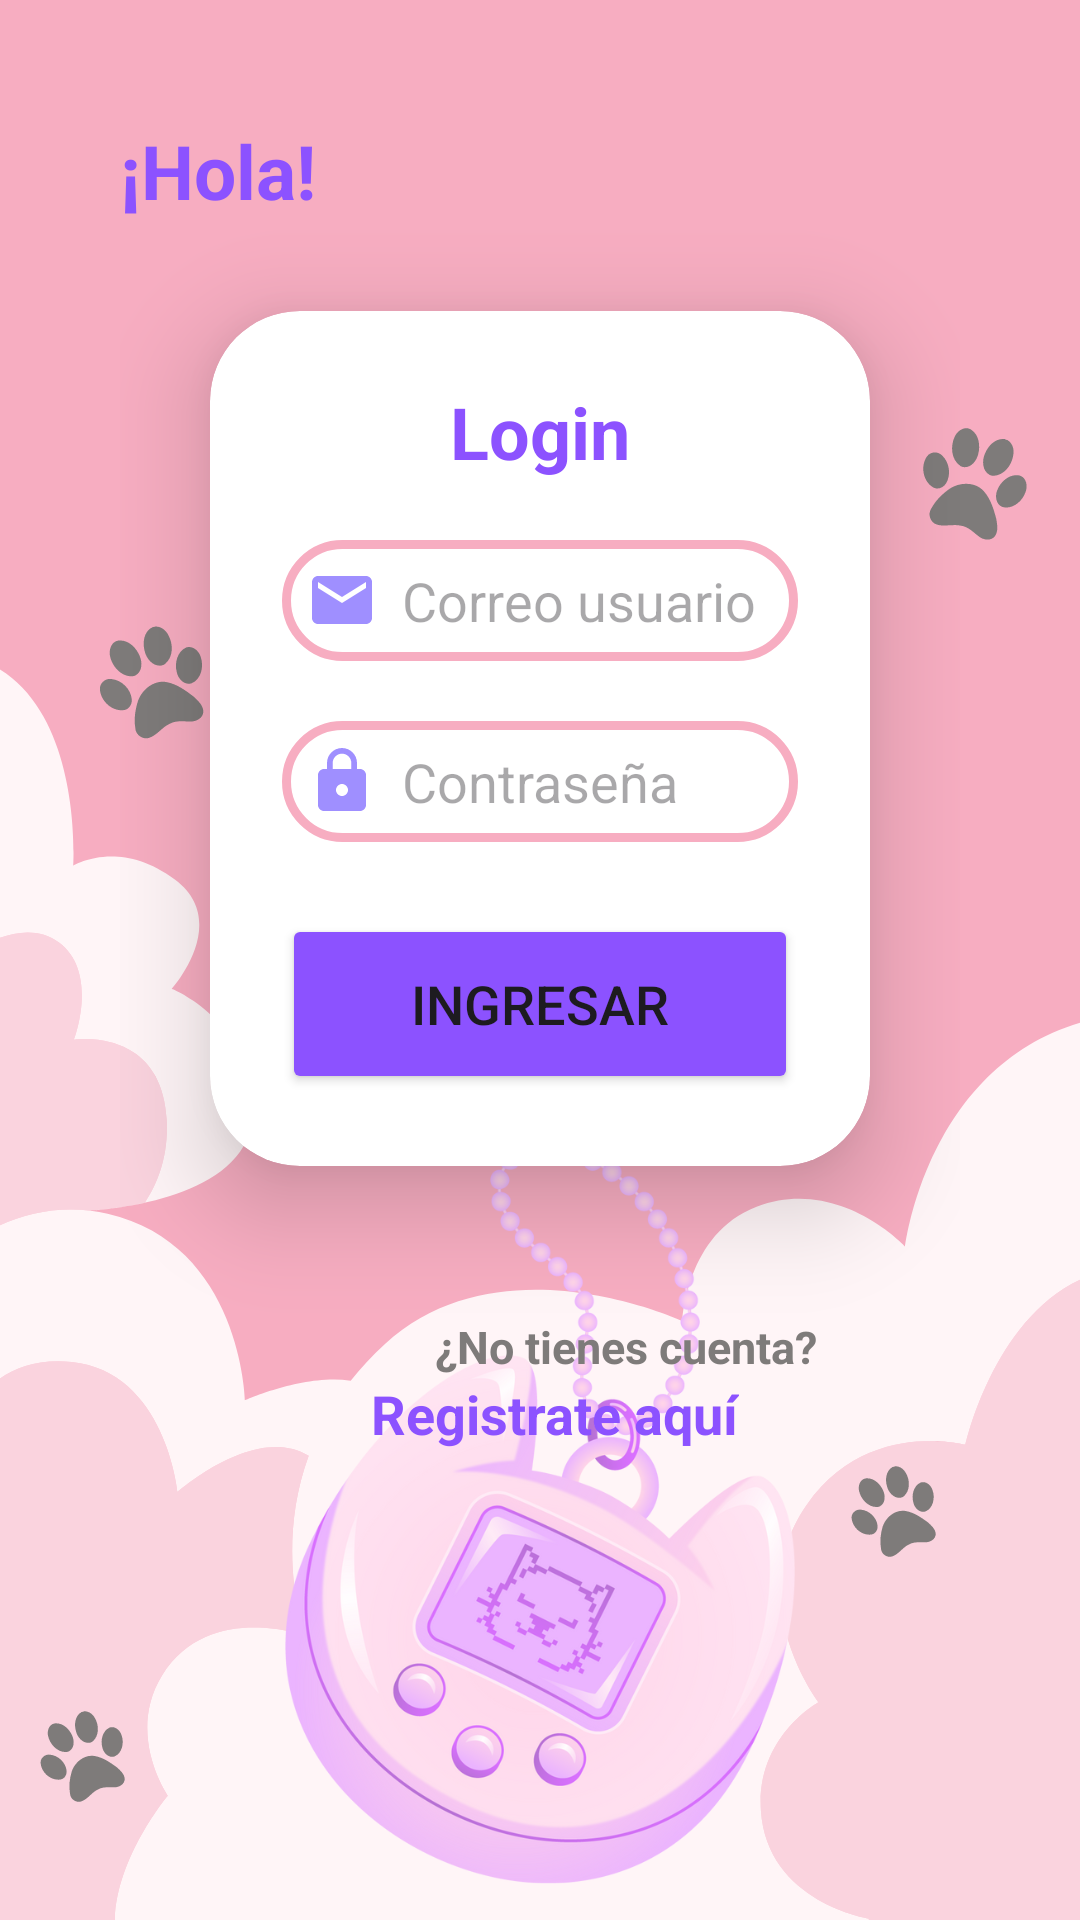

Here is an Android app screen rendered from its layout file. Give the layout XML and the strings, colors and styles it references.
<!-- AndroidManifest.xml: application theme Theme.HealthyPetWater -->
<!-- res/layout/activity_main.xml -->
<?xml version="1.0" encoding="utf-8"?>
<LinearLayout
    xmlns:android="http://schemas.android.com/apk/res/android"
    xmlns:app="http://schemas.android.com/apk/res-auto"
    xmlns:tools="http://schemas.android.com/tools"
    android:layout_width="match_parent"
    android:layout_height="match_parent"
    android:padding="40dp"
    android:background="@drawable/background_healthypet"
    android:orientation="vertical"
    tools:context=".MainActivity">

    <TextView
        android:layout_width="wrap_content"
        android:layout_height="wrap_content"
        android:text="¡Hola!"
        android:textAlignment="center"
        android:textColor="@color/purple"
        android:textSize="25dp"
        android:textStyle="bold">

    </TextView>

    <androidx.cardview.widget.CardView
        android:layout_width="match_parent"
        android:layout_height="wrap_content"
        android:layout_margin="30dp"
        app:cardCornerRadius="30dp"
        app:cardElevation="20dp"
        android:background="@drawable/custom_border">

        <LinearLayout
            android:layout_width="match_parent"
            android:layout_height="wrap_content"
            android:orientation="vertical"
            android:layout_gravity="center_horizontal"
            android:padding="24dp">

            <TextView
                android:layout_width="match_parent"
                android:layout_height="wrap_content"
                android:text="Login"
                android:textAlignment="center"
                android:id="@+id/LoginText"
                android:textSize="24sp"
                android:textStyle="bold"
                android:textColor="@color/purple"/>


            <com.google.android.material.textfield.TextInputEditText
                android:layout_width="match_parent"
                android:layout_height="wrap_content"
                android:id="@+id/email"
                android:hint="Correo usuario"
                android:inputType="textEmailAddress"
                android:drawableLeft="@drawable/baseline_email_24"
                android:padding="8dp"
                android:drawablePadding="8dp"
                android:textColor="@color/black"
                android:layout_marginTop="20dp"
                android:background="@drawable/custom_border"/>


            <com.google.android.material.textfield.TextInputEditText
                android:layout_width="match_parent"
                android:layout_height="wrap_content"
                android:id="@+id/password"
                android:hint="Contraseña"
                android:inputType="textPassword"
                android:drawableLeft="@drawable/baseline_lock_24"
                android:padding="8dp"
                android:drawablePadding="8dp"
                android:textColor="@color/black"
                android:layout_marginTop="20dp"
                app:passwordToggleEnabled="true"
                android:background="@drawable/custom_border"/>


            <ProgressBar
                android:id="@+id/progressBar"
                android:visibility="gone"
                android:layout_width="match_parent"
                android:layout_height="wrap_content"/>

            <Button
                android:layout_width="match_parent"
                android:layout_height="60dp"
                android:id="@+id/login_button"
                android:text="Ingresar"
                android:textSize="18sp"
                android:layout_marginTop="24dp"
                android:backgroundTint="@color/purple"
                app:cornerRadius ="20dp"/>

        </LinearLayout>

    </androidx.cardview.widget.CardView>



    <LinearLayout
        android:layout_width="match_parent"
        android:layout_height="wrap_content"
        android:orientation="vertical"
        android:layout_marginTop="20dp"
        android:gravity="center_horizontal">

        <TextView
            android:layout_width="match_parent"
            android:layout_height="wrap_content"
            android:layout_marginLeft="70dp"
            android:text="¿No tienes cuenta?"
            android:textSize="15sp"
            android:textStyle="bold"
            android:textColor="@color/gray"/>

        <TextView
            android:layout_width="wrap_content"
            android:layout_height="wrap_content"
            android:id="@+id/sign_in"
            android:text="Registrate aquí"
            android:textSize="18sp"
            android:textStyle="bold"
            android:textColor="@color/purple"
            android:layout_marginLeft="5dp"/>



    </LinearLayout>

</LinearLayout>
<!-- resources referenced by this layout -->
<resources>
  <color name="black">#FF000000</color>
  <color name="gray">#7E7B7A</color>
  <color name="purple">#8C52FF</color>
  <!-- drawable background_healthypet: png bitmap (drawable, 238097 bytes) -->
  <!-- drawable baseline_email_24 (drawable) -->
  <vector android:height="24dp" android:tint="#9F8FFF"
      android:viewportHeight="24" android:viewportWidth="24"
      android:width="24dp" xmlns:android="http://schemas.android.com/apk/res/android">
      <path android:fillColor="@android:color/white" android:pathData="M20,4L4,4c-1.1,0 -1.99,0.9 -1.99,2L2,18c0,1.1 0.9,2 2,2h16c1.1,0 2,-0.9 2,-2L22,6c0,-1.1 -0.9,-2 -2,-2zM20,8l-8,5 -8,-5L4,6l8,5 8,-5v2z"/>
  </vector>
  <!-- drawable baseline_lock_24 (drawable) -->
  <vector android:height="24dp" android:tint="#9F8FFF"
      android:viewportHeight="24" android:viewportWidth="24"
      android:width="24dp" xmlns:android="http://schemas.android.com/apk/res/android">
      <path android:fillColor="@android:color/white" android:pathData="M18,8h-1L17,6c0,-2.76 -2.24,-5 -5,-5S7,3.24 7,6v2L6,8c-1.1,0 -2,0.9 -2,2v10c0,1.1 0.9,2 2,2h12c1.1,0 2,-0.9 2,-2L20,10c0,-1.1 -0.9,-2 -2,-2zM12,17c-1.1,0 -2,-0.9 -2,-2s0.9,-2 2,-2 2,0.9 2,2 -0.9,2 -2,2zM15.1,8L8.9,8L8.9,6c0,-1.71 1.39,-3.1 3.1,-3.1 1.71,0 3.1,1.39 3.1,3.1v2z"/>
  </vector>
  <!-- drawable custom_border (drawable) -->
  <?xml version="1.0" encoding="utf-8"?>
  <shape xmlns:android="http://schemas.android.com/apk/res/android"
  
      android:shape ="rectangle">
  
      <stroke
          android:width="3dp"
          android:color="@color/pink"/>
  
      <corners
          android:radius="20dp"/>
  </shape>
  <style name="Theme.HealthyPetWater" parent="Base.Theme.HealthyPetWater" />
  <color name="pink">#F7ADC1</color>
  <style name="Base.Theme.HealthyPetWater" parent="Theme.Material3.DayNight.NoActionBar">
          
          
      </style>
</resources>
